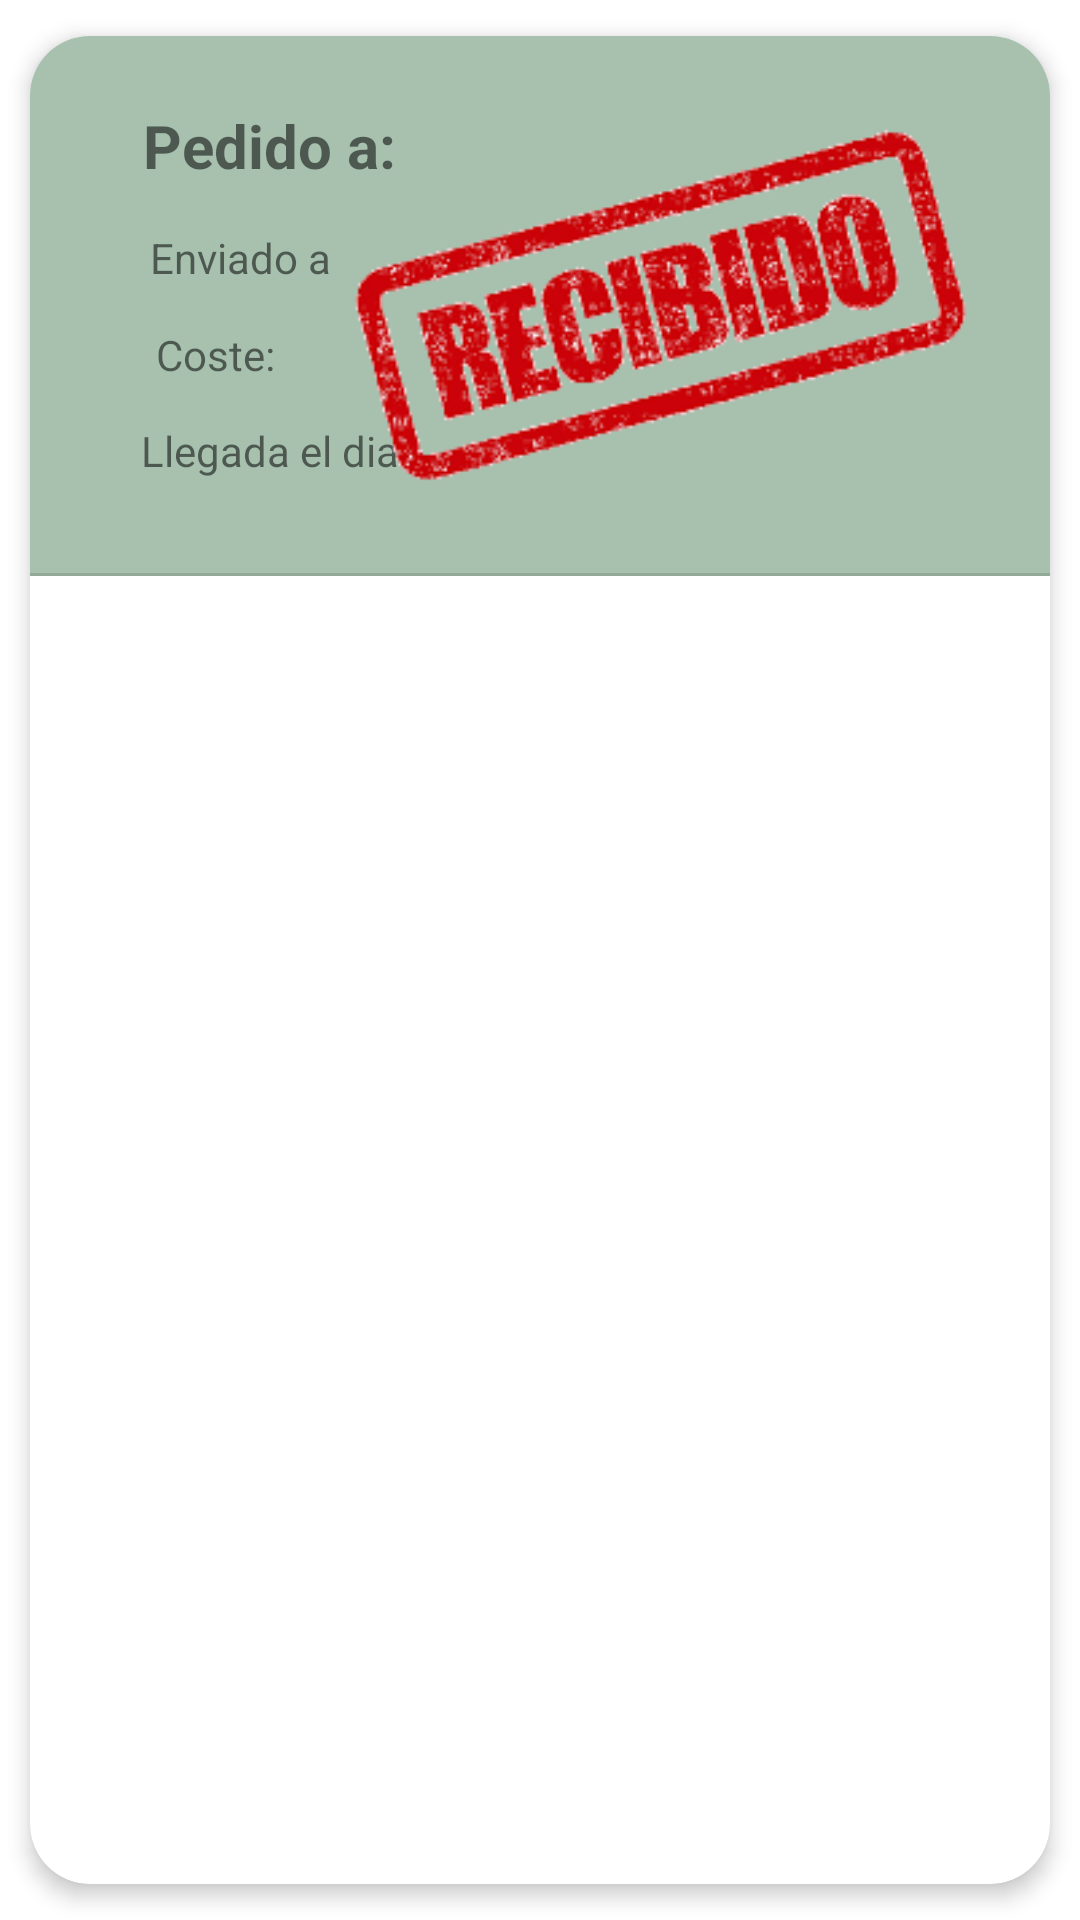

The Android layout XML behind this screen, and the referenced resources:
<!-- AndroidManifest.xml: application theme Theme.GESTORADETFG -->
<!-- res/layout/pedido_card.xml -->
<?xml version="1.0" encoding="utf-8"?>
<androidx.cardview.widget.CardView xmlns:android="http://schemas.android.com/apk/res/android"
    xmlns:app="http://schemas.android.com/apk/res-auto"
    xmlns:tools="http://schemas.android.com/tools"
    android:layout_width="match_parent"
    android:layout_height="wrap_content"
    android:animateLayoutChanges="true"
    app:cardCornerRadius="20dp"
    app:cardElevation="4dp"
    app:cardUseCompatPadding="true"
    >

    <androidx.constraintlayout.widget.ConstraintLayout
        android:id="@+id/constrainPedido"
        android:layout_width="match_parent"
        android:layout_height="180dp"
        tools:layout_editor_absoluteX="-20dp"
        tools:layout_editor_absoluteY="0dp"
        android:background="@color/fondo_card_proveedor">

        <TextView
            android:id="@+id/txtView32"
            android:layout_width="wrap_content"
            android:layout_height="wrap_content"
            android:layout_marginLeft="15dp"
            android:layout_marginRight="15dp"
            android:text="Pedido a:"
            android:textSize="20dp"
            android:textStyle="bold"
            app:layout_constraintBottom_toBottomOf="parent"
            app:layout_constraintEnd_toEndOf="parent"
            app:layout_constraintHorizontal_bias="0.1"
            app:layout_constraintStart_toStartOf="parent"
            app:layout_constraintTop_toTopOf="parent"
            app:layout_constraintVertical_bias="0.15" />

        <TextView
            android:id="@+id/t_ped_proveedor_card"
            android:layout_width="wrap_content"
            android:layout_height="wrap_content"
            android:layout_marginLeft="15dp"
            android:layout_marginRight="15dp"
            android:textSize="19dp"
            android:textStyle="bold"
            app:layout_constraintBottom_toBottomOf="parent"
            app:layout_constraintEnd_toEndOf="parent"
            app:layout_constraintHorizontal_bias="0.1"
            app:layout_constraintStart_toEndOf="@+id/txtView32"
            app:layout_constraintTop_toTopOf="parent"
            app:layout_constraintVertical_bias="0.15" />

        <TextView
            android:id="@+id/textView10"
            android:layout_width="wrap_content"
            android:layout_height="wrap_content"
            android:layout_marginLeft="15dp"
            android:layout_marginRight="15dp"
            android:text="Enviado a"
            app:layout_constraintBottom_toBottomOf="parent"
            app:layout_constraintEnd_toEndOf="parent"
            app:layout_constraintHorizontal_bias="0.1"
            app:layout_constraintStart_toStartOf="parent"
            app:layout_constraintTop_toTopOf="parent"
            app:layout_constraintVertical_bias="0.4" />

        <TextView
            android:id="@+id/t_ped_direccion_card"
            android:layout_width="wrap_content"
            android:layout_height="wrap_content"
            android:layout_marginLeft="15dp"
            android:layout_marginRight="15dp"
            app:layout_constraintBottom_toBottomOf="parent"
            app:layout_constraintEnd_toEndOf="parent"
            app:layout_constraintHorizontal_bias="0.1"
            app:layout_constraintStart_toEndOf="@+id/textView10"
            app:layout_constraintTop_toTopOf="parent"
            app:layout_constraintVertical_bias="0.4" />

        <TextView
            android:id="@+id/textView11"
            android:layout_width="wrap_content"
            android:layout_height="wrap_content"
            android:layout_marginLeft="15dp"
            android:layout_marginRight="15dp"
            android:text="Coste:"
            app:layout_constraintBottom_toBottomOf="parent"
            app:layout_constraintEnd_toEndOf="parent"
            app:layout_constraintHorizontal_bias="0.1"
            app:layout_constraintStart_toStartOf="parent"
            app:layout_constraintTop_toTopOf="parent"
            app:layout_constraintVertical_bias="0.6" />

        <TextView
            android:id="@+id/t_ped_precio_final"
            android:layout_width="wrap_content"
            android:layout_height="wrap_content"
            android:layout_marginLeft="15dp"
            android:layout_marginRight="15dp"
            app:layout_constraintBottom_toBottomOf="parent"
            app:layout_constraintEnd_toEndOf="parent"
            app:layout_constraintHorizontal_bias="0.1"
            app:layout_constraintStart_toEndOf="@+id/textView11"
            app:layout_constraintTop_toTopOf="parent"
            app:layout_constraintVertical_bias="0.6" />

        <TextView
            android:id="@+id/textView22"
            android:layout_width="wrap_content"
            android:layout_height="wrap_content"
            android:layout_marginLeft="15dp"
            android:layout_marginRight="15dp"
            android:text="Llegada el dia:"
            app:layout_constraintBottom_toBottomOf="parent"
            app:layout_constraintEnd_toEndOf="parent"
            app:layout_constraintHorizontal_bias="0.1"
            app:layout_constraintStart_toStartOf="parent"
            app:layout_constraintTop_toTopOf="parent"
            app:layout_constraintVertical_bias="0.8" />

        <TextView
            android:id="@+id/t_ped_dia_entrega"
            android:layout_width="wrap_content"
            android:layout_height="wrap_content"
            android:layout_marginLeft="15dp"
            android:layout_marginRight="15dp"
            app:layout_constraintBottom_toBottomOf="parent"
            app:layout_constraintEnd_toEndOf="parent"
            app:layout_constraintHorizontal_bias="0.1"
            app:layout_constraintStart_toEndOf="@+id/textView22"
            app:layout_constraintTop_toTopOf="parent"
            app:layout_constraintVertical_bias="0.8" />


        <View
            android:id="@+id/divider_pedido"
            android:layout_width="match_parent"
            android:layout_height="1dp"
            android:background="?android:attr/listDivider"
            android:backgroundTint="@color/black"
            app:layout_constraintBottom_toBottomOf="parent"
            app:layout_constraintStart_toStartOf="parent"
            app:layout_constraintTop_toTopOf="parent"
            app:layout_constraintVertical_bias="1.0" />

        <ImageView
            android:id="@+id/imgRecibido"
            android:layout_width="wrap_content"
            android:layout_height="wrap_content"
            app:layout_constraintBottom_toBottomOf="@+id/divider_pedido"
            app:layout_constraintEnd_toEndOf="parent"
            app:layout_constraintHorizontal_bias="0.95"
            app:layout_constraintStart_toStartOf="parent"
            app:layout_constraintTop_toTopOf="parent"
            app:layout_constraintVertical_bias="0.0"
            app:srcCompat="@drawable/recibido" />


    </androidx.constraintlayout.widget.ConstraintLayout>
</androidx.cardview.widget.CardView>
<!-- resources referenced by this layout -->
<resources>
  <color name="black">#FF000000</color>
  <color name="fondo_card_proveedor">#A7C1AE</color>
  <!-- drawable recibido: png bitmap (drawable, 27863 bytes) -->
  <style name="Theme.GESTORADETFG" parent="Theme.MaterialComponents.DayNight.DarkActionBar">
          
          <item name="colorPrimary">@color/purple_500</item>
          <item name="colorPrimaryVariant">@color/purple_700</item>
          <item name="colorOnPrimary">@color/white</item>
          
          <item name="colorSecondary">@color/teal_200</item>
          <item name="colorSecondaryVariant">@color/teal_700</item>
          <item name="colorOnSecondary">@color/black</item>
          
          <item name="android:statusBarColor" tools:targetApi="l">?attr/colorPrimaryVariant</item>
          
      </style>
  <color name="purple_500">#FF6200EE</color>
  <color name="purple_700">#FF3700B3</color>
  <color name="white">#FFFFFFFF</color>
  <color name="teal_200">#FF03DAC5</color>
  <color name="teal_700">#FF018786</color>
</resources>
